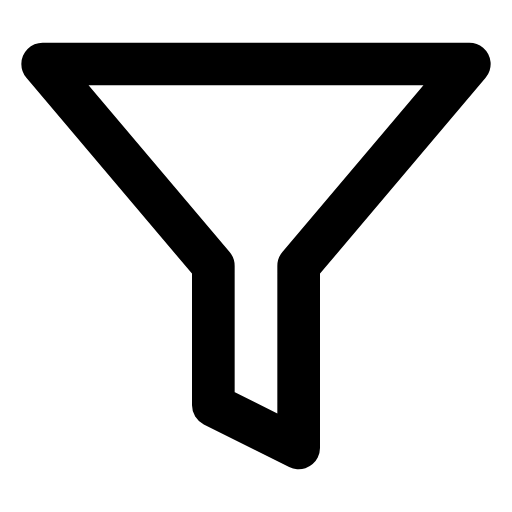
t = 0.00 s
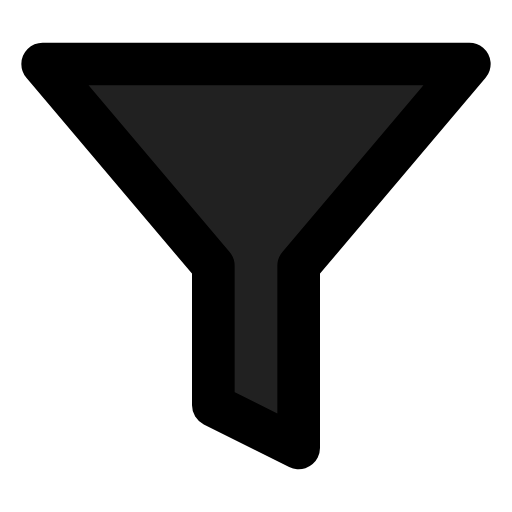
t = 0.38 s
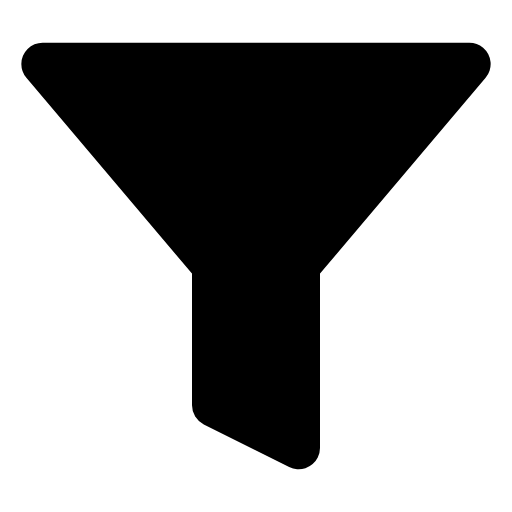
t = 0.67 s
t = 1.00 s: frame unchanged from t = 0.67 s, image omitted
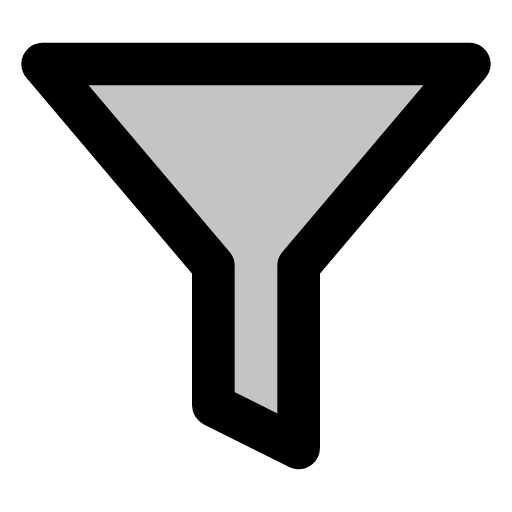
t = 1.33 s
t = 1.63 s: frame unchanged from t = 0.00 s, image omitted

The animated SVG that drew these frames (rendered in a browser with its animation timeline set to each time). Animation: 2 CSS @keyframes rules; one cycle of 2.00 s, repeats indefinitely.

<svg xmlns="http://www.w3.org/2000/svg" viewBox="0 0 24 24" fill="none" stroke="currentColor" stroke-width="2" stroke-linecap="round" stroke-linejoin="round">
  <style>/* CSS fallback for former SMIL animations */
@keyframes kf-filtre-1 {
  0.000% { opacity: 0; }
  25.000% { opacity: 1; }
  50.000% { opacity: 1; }
  75.000% { opacity: 0; }
  100.000% { opacity: 0; }
}
.fx-filtre-1 { animation: kf-filtre-1 2s ease-in-out 0s infinite; }

@keyframes kf-filtre-2 {
  0.000% { transform: scale(1); }
  33.333% { transform: scale(0.85); }
  66.667% { transform: scale(1); }
  100.000% { transform: scale(1); }
}
.fx-filtre-2 { animation: kf-filtre-2 2s ease-in-out 0s infinite; transform-box: fill-box; }
</style><polygon points="22 3 2 3 10 12.46 10 19 14 21 14 12.46 22 3" /><polygon points="22 3 2 3 10 12.46 10 19 14 21 14 12.46 22 3" fill="currentColor" stroke="none" class="fx-filtre-1" /><g style="transform-origin: 12px 10px" class="fx-filtre-2" />
</svg>
